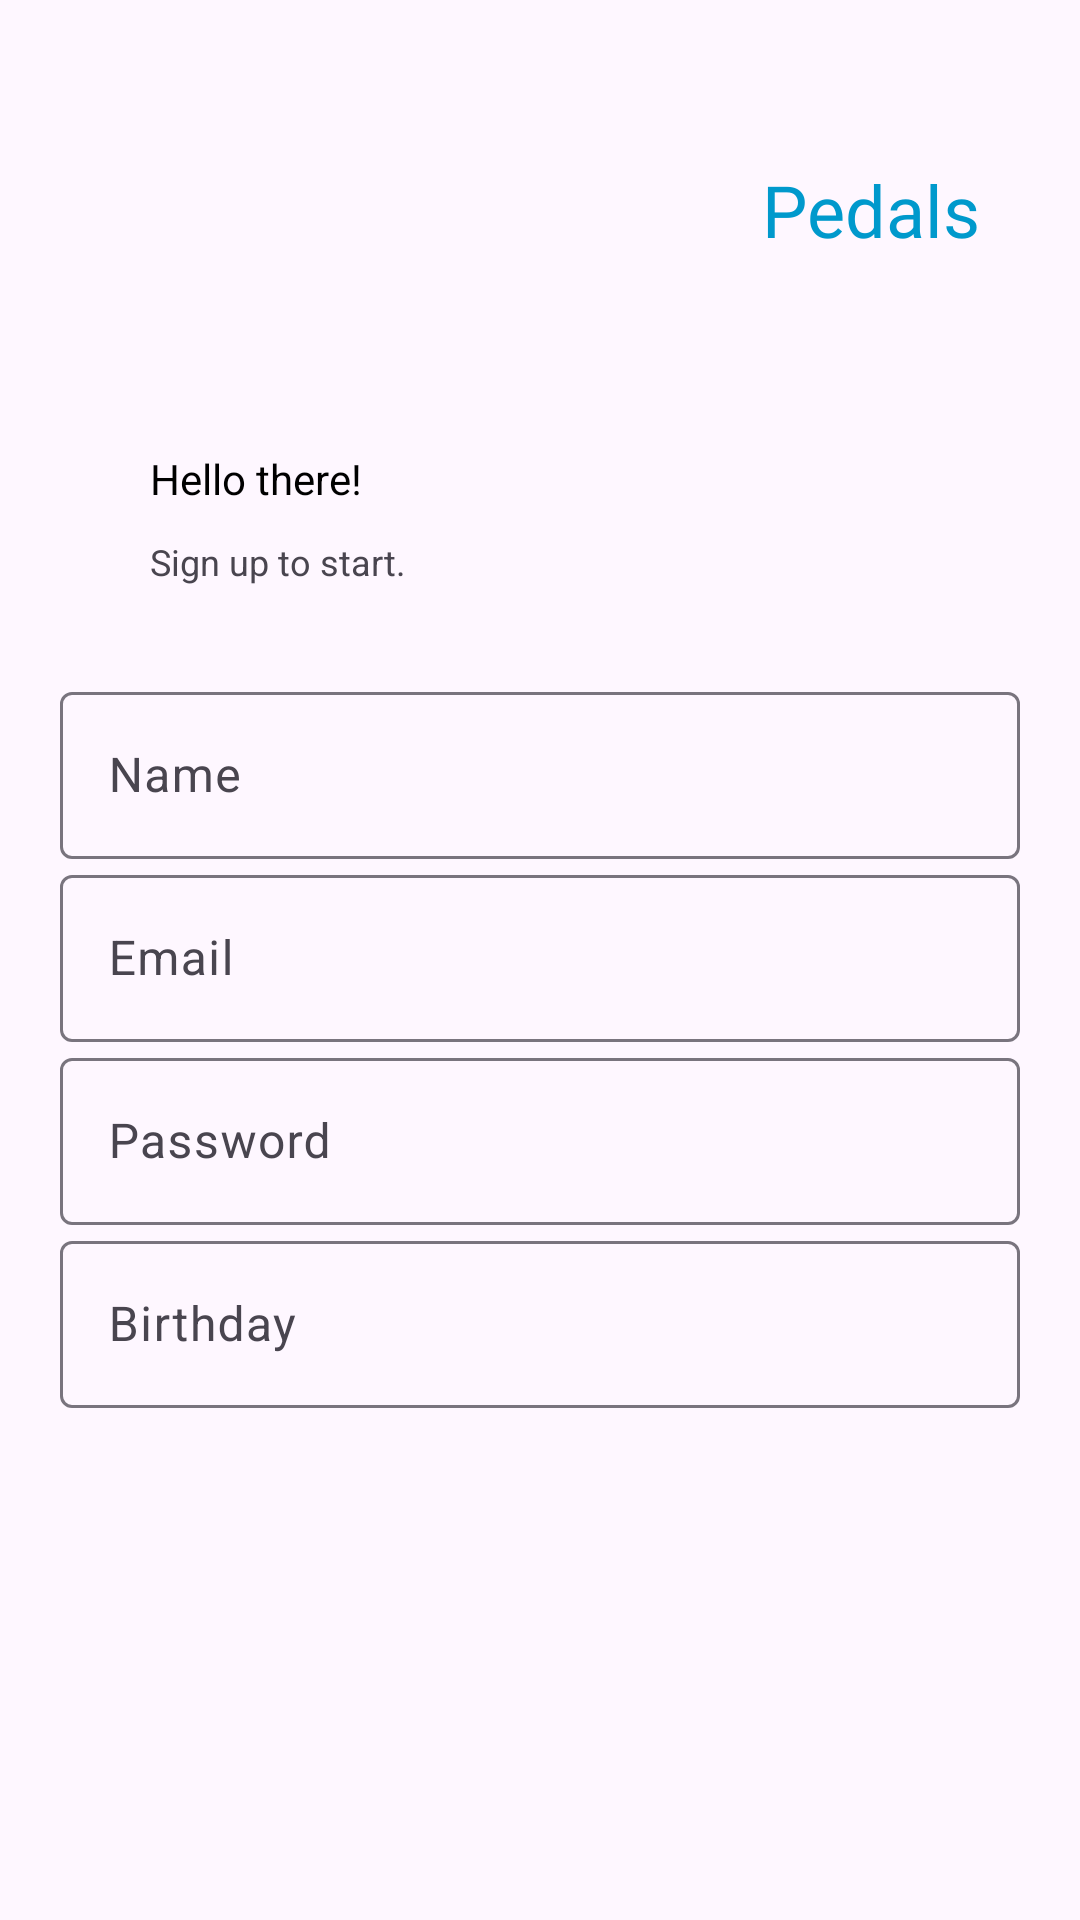

Reconstruct the res/layout file that produces this screen, plus the resources it refers to.
<!-- AndroidManifest.xml: application theme Theme.Edt02 -->
<!-- res/layout/activity_signup.xml -->
<?xml version="1.0" encoding="utf-8"?>
<androidx.constraintlayout.widget.ConstraintLayout xmlns:android="http://schemas.android.com/apk/res/android"
    xmlns:app="http://schemas.android.com/apk/res-auto"
    xmlns:tools="http://schemas.android.com/tools"
    android:layout_width="match_parent"
    android:layout_height="match_parent"
    tools:context=".SignupActivity">

    <LinearLayout
        android:layout_width="match_parent"
        android:layout_height="match_parent"
        android:orientation="vertical"
        android:padding="20dp"
        app:layout_constraintStart_toStartOf="parent"
        app:layout_constraintTop_toTopOf="parent">

        <RelativeLayout
            android:layout_width="match_parent"
            android:layout_height="wrap_content">

            <ImageView
                android:id="@+id/imageView2"
                android:layout_width="100dp"
                android:layout_height="100dp"
                android:layout_alignParentStart="true"
                app:srcCompat="@drawable/bicipngcolor" />

            <TextView
                android:id="@+id/textView2"
                android:layout_width="100dp"
                android:layout_height="100dp"
                android:layout_alignParentEnd="true"
                android:fontFamily="@font/amiri"
                android:gravity="center"
                android:text="@string/textTitle"
                android:textColor="@android:color/holo_blue_dark"
                android:textSize="24sp" />
        </RelativeLayout>

        <RelativeLayout
            android:layout_width="match_parent"
            android:layout_height="wrap_content"
            android:padding="30dp">

            <TextView
                android:id="@+id/textView8"
                android:layout_width="wrap_content"
                android:layout_height="wrap_content"
                android:text="@string/textSignup"
                android:textColor="@color/black"
                android:textSize="14sp" />

            <TextView
                android:id="@+id/textView9"
                android:layout_width="wrap_content"
                android:layout_height="wrap_content"
                android:layout_below="@+id/textView8"
                android:layout_marginTop="10dp"
                android:text="@string/textToStart"
                android:textSize="12sp" />
        </RelativeLayout>

        <com.google.android.material.textfield.TextInputLayout
            android:layout_width="match_parent"
            android:layout_height="wrap_content">

            <com.google.android.material.textfield.TextInputEditText
                android:layout_width="match_parent"
                android:layout_height="wrap_content"
                android:hint="Name" />
        </com.google.android.material.textfield.TextInputLayout>

        <com.google.android.material.textfield.TextInputLayout
            android:layout_width="match_parent"
            android:layout_height="wrap_content">

            <com.google.android.material.textfield.TextInputEditText
                android:layout_width="match_parent"
                android:layout_height="wrap_content"
                android:hint="Email" />
        </com.google.android.material.textfield.TextInputLayout>

        <com.google.android.material.textfield.TextInputLayout
            android:layout_width="match_parent"
            android:layout_height="wrap_content">

            <com.google.android.material.textfield.TextInputEditText
                android:layout_width="match_parent"
                android:layout_height="wrap_content"
                android:hint="Password" />
        </com.google.android.material.textfield.TextInputLayout>

        <com.google.android.material.textfield.TextInputLayout
            android:layout_width="match_parent"
            android:layout_height="match_parent">

            <com.google.android.material.textfield.TextInputEditText
                android:id="@+id/textDate"
                android:layout_width="match_parent"
                android:layout_height="wrap_content"
                android:hint="Birthday" />
        </com.google.android.material.textfield.TextInputLayout>
    </LinearLayout>
</androidx.constraintlayout.widget.ConstraintLayout>
<!-- resources referenced by this layout -->
<resources>
  <string name="textSignup">Hello there!</string>
  <string name="textTitle">Pedals</string>
  <string name="textToStart">Sign up to start.</string>
  <style name="Theme.Edt02" parent="Base.Theme.Edt02" />
  <style name="Base.Theme.Edt02" parent="Theme.Material3.DayNight.NoActionBar">
          
          
      </style>
  <!-- not gathered from this repository: default colours our renderer supplied (Android Studio template values) -->
  <color name="black">#FF000000</color>
</resources>
